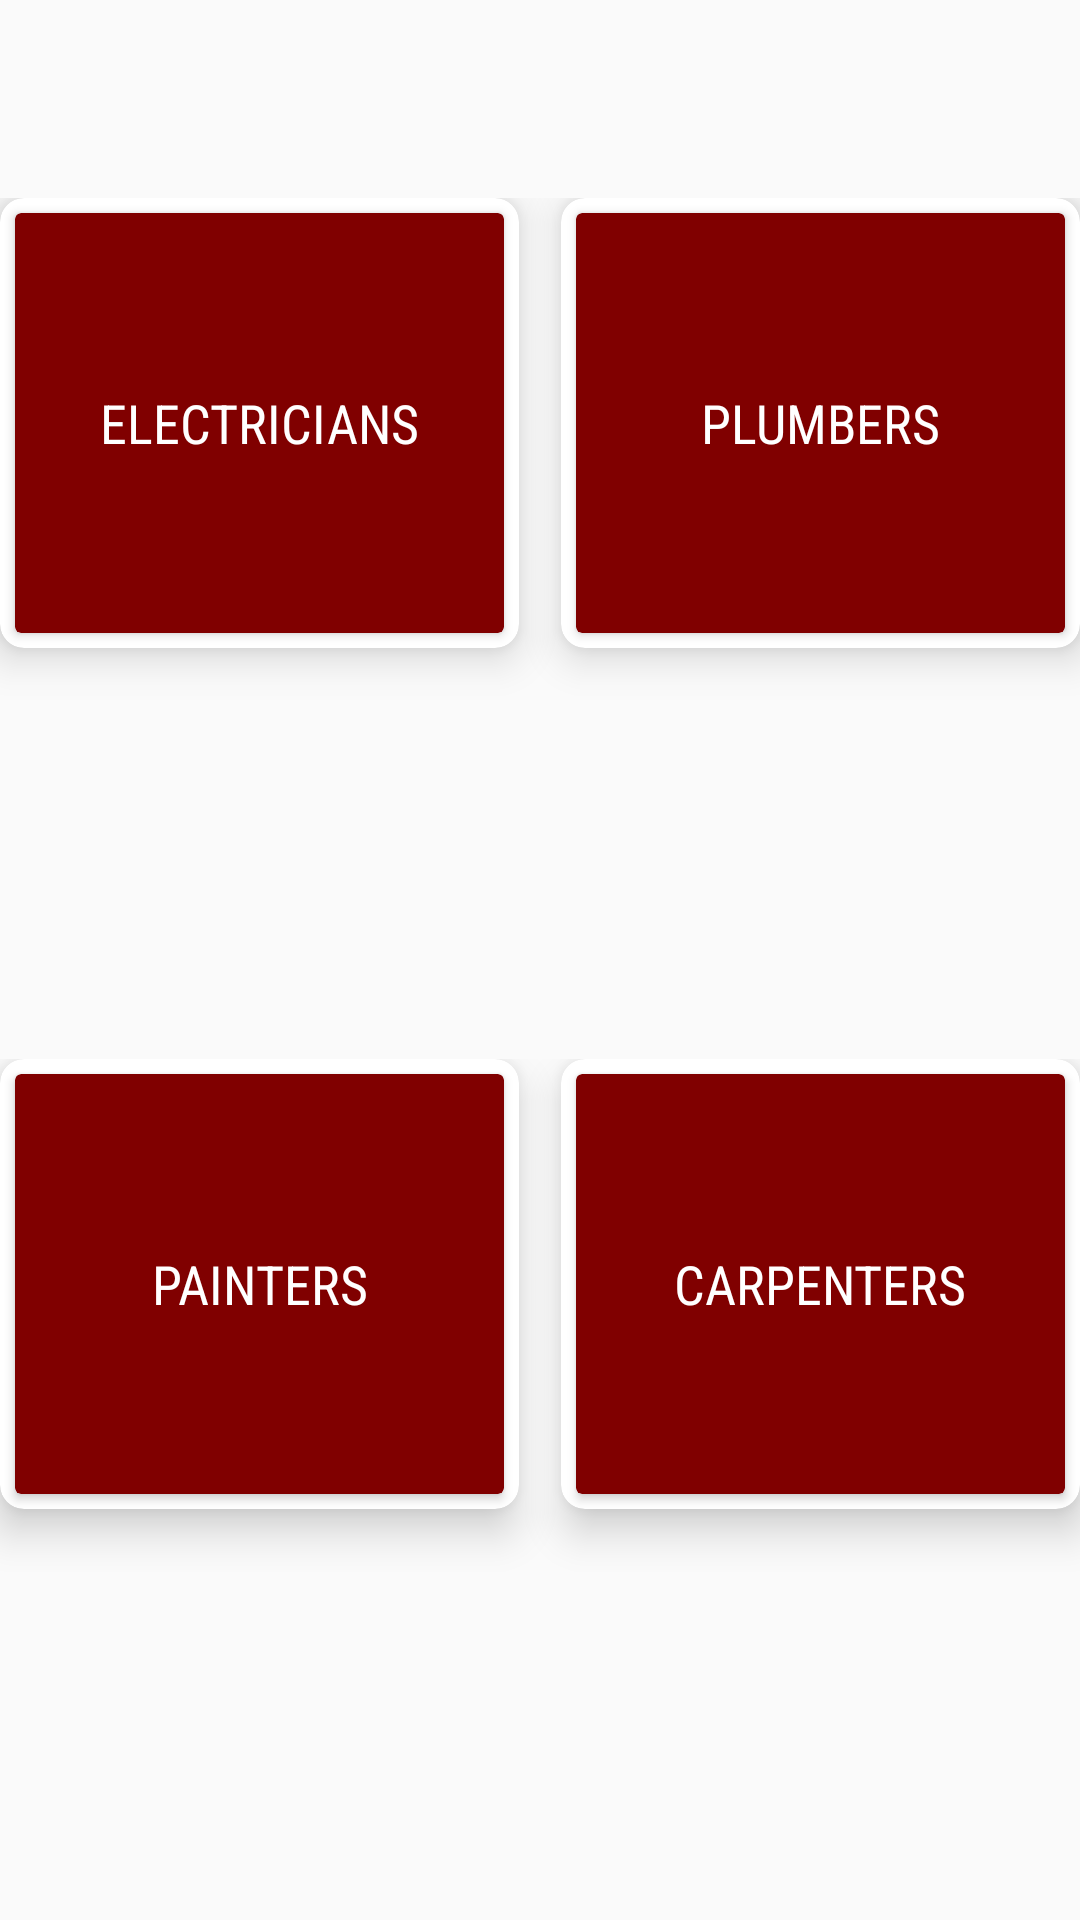

Layout XML and referenced resources for this Android screen:
<!-- AndroidManifest.xml: application theme AppTheme -->
<!-- res/layout/fragment_home.xml -->
<?xml version="1.0" encoding="utf-8"?>
<LinearLayout xmlns:android="http://schemas.android.com/apk/res/android"
    xmlns:app="http://schemas.android.com/apk/res-auto"
    xmlns:tools="http://schemas.android.com/tools"
    android:layout_width="match_parent"
    android:layout_height="match_parent"
    xmlns:card_view="http://schemas.android.com/apk/res-auto"
    tools:context=".activity.HomeFragment"
    android:orientation="vertical"

    >

    <LinearLayout
        android:layout_width="match_parent"
        android:layout_height="wrap_content"
        android:orientation="horizontal"
        android:layout_weight="1"
        android:paddingTop="16dp"
        android:layout_marginTop="50dp"
        >

        <androidx.cardview.widget.CardView

            android:layout_width="150dp"
            android:layout_height="150dp"
            card_view:cardCornerRadius="8dp"
            card_view:cardElevation="8dp"
            android:layout_weight="1"
            android:id="@+id/electricians"

            >

            <androidx.cardview.widget.CardView
                android:layout_width="match_parent"
                android:layout_height="match_parent"
                android:layout_margin="5dp"
                app:cardBackgroundColor="@color/red"
                >

                <TextView
                    android:layout_width="match_parent"
                    android:layout_height="wrap_content"
                    android:layout_gravity="center"
                    android:text="Electricians"
                    android:textColor="@android:color/white"
                    android:textAlignment="center"
                    android:textStyle="bold"
                    android:textSize="18sp"
                    android:fontFamily="sans-serif-condensed"
                    android:textAllCaps="true"
                    android:textFontWeight="400"
                    />
            </androidx.cardview.widget.CardView>

        </androidx.cardview.widget.CardView>


        <androidx.cardview.widget.CardView
            android:layout_width="150dp"
            android:layout_height="150dp"
            card_view:cardBackgroundColor="#FFFFFF"
            card_view:cardCornerRadius="8dp"
            card_view:cardElevation="8dp"
            android:layout_weight="1"
            android:layout_marginLeft="14dp"
            android:id="@+id/plumbers"

            >

            <androidx.cardview.widget.CardView
                android:layout_width="match_parent"
                android:layout_height="match_parent"
                android:layout_margin="5dp"
                app:cardBackgroundColor="@color/red"
                >

                <TextView
                    android:layout_width="match_parent"
                    android:layout_height="wrap_content"
                    android:layout_gravity="center"
                    android:text="Plumbers"
                    android:textColor="@android:color/white"
                    android:textAlignment="center"
                    android:textSize="18sp"
                    android:fontFamily="sans-serif-condensed"
                    android:textAllCaps="true"
                    android:textFontWeight="400"
                    />
            </androidx.cardview.widget.CardView>
        </androidx.cardview.widget.CardView>


    </LinearLayout>

    <LinearLayout
        android:layout_width="match_parent"
        android:layout_height="wrap_content"
        android:orientation="horizontal"
        android:layout_weight="1"

        >

        <androidx.cardview.widget.CardView

            android:layout_width="150dp"
            android:layout_height="150dp"
            card_view:cardCornerRadius="8dp"
            card_view:cardElevation="8dp"
            android:layout_weight="1"
            android:id="@+id/painters"

            >

            <androidx.cardview.widget.CardView
                android:layout_width="match_parent"
                android:layout_height="match_parent"
                android:layout_margin="5dp"
                app:cardBackgroundColor="@color/red"
                >

                <TextView
                    android:layout_width="match_parent"
                    android:layout_height="wrap_content"
                    android:layout_gravity="center"
                    android:text="Painters"
                    android:textColor="@android:color/white"
                    android:textAlignment="center"
                    android:textSize="18sp"
                    android:fontFamily="sans-serif-condensed"
                    android:textAllCaps="true"
                    android:textFontWeight="400"
                    />
            </androidx.cardview.widget.CardView>

        </androidx.cardview.widget.CardView>


        <androidx.cardview.widget.CardView
            android:layout_width="150dp"
            android:layout_height="150dp"
            card_view:cardBackgroundColor="#FFFFFF"
            card_view:cardCornerRadius="8dp"
            card_view:cardElevation="8dp"
            android:layout_weight="1"
            android:layout_marginLeft="14dp"
            android:id="@+id/carpenters"



            >

            <androidx.cardview.widget.CardView
                android:layout_width="match_parent"
                android:layout_height="match_parent"
                android:layout_margin="5dp"
                app:cardBackgroundColor="@color/red"
                >

                <TextView
                    android:layout_width="match_parent"
                    android:layout_height="wrap_content"
                    android:layout_gravity="center"
                    android:text="Carpenters"
                    android:textColor="@android:color/white"
                    android:textAlignment="center"
                    android:textSize="18sp"
                    android:fontFamily="sans-serif-condensed"
                    android:textAllCaps="true"
                    android:textFontWeight="400"
                    />
            </androidx.cardview.widget.CardView>
        </androidx.cardview.widget.CardView>


    </LinearLayout>




</LinearLayout>
<!-- resources referenced by this layout -->
<resources>
  <color name="red">#800000</color>
  <style name="AppTheme" parent="Theme.AppCompat.Light.DarkActionBar">
          
          <item name="colorPrimary">@color/colorPrimary</item>
          <item name="colorPrimaryDark">@color/colorPrimaryDark</item>
          <item name="colorAccent">@color/colorAccent</item>
      </style>
  <color name="colorPrimary">#800000</color>
  <color name="colorPrimaryDark">#000000</color>
  <color name="colorAccent">#03DAC5</color>
</resources>
